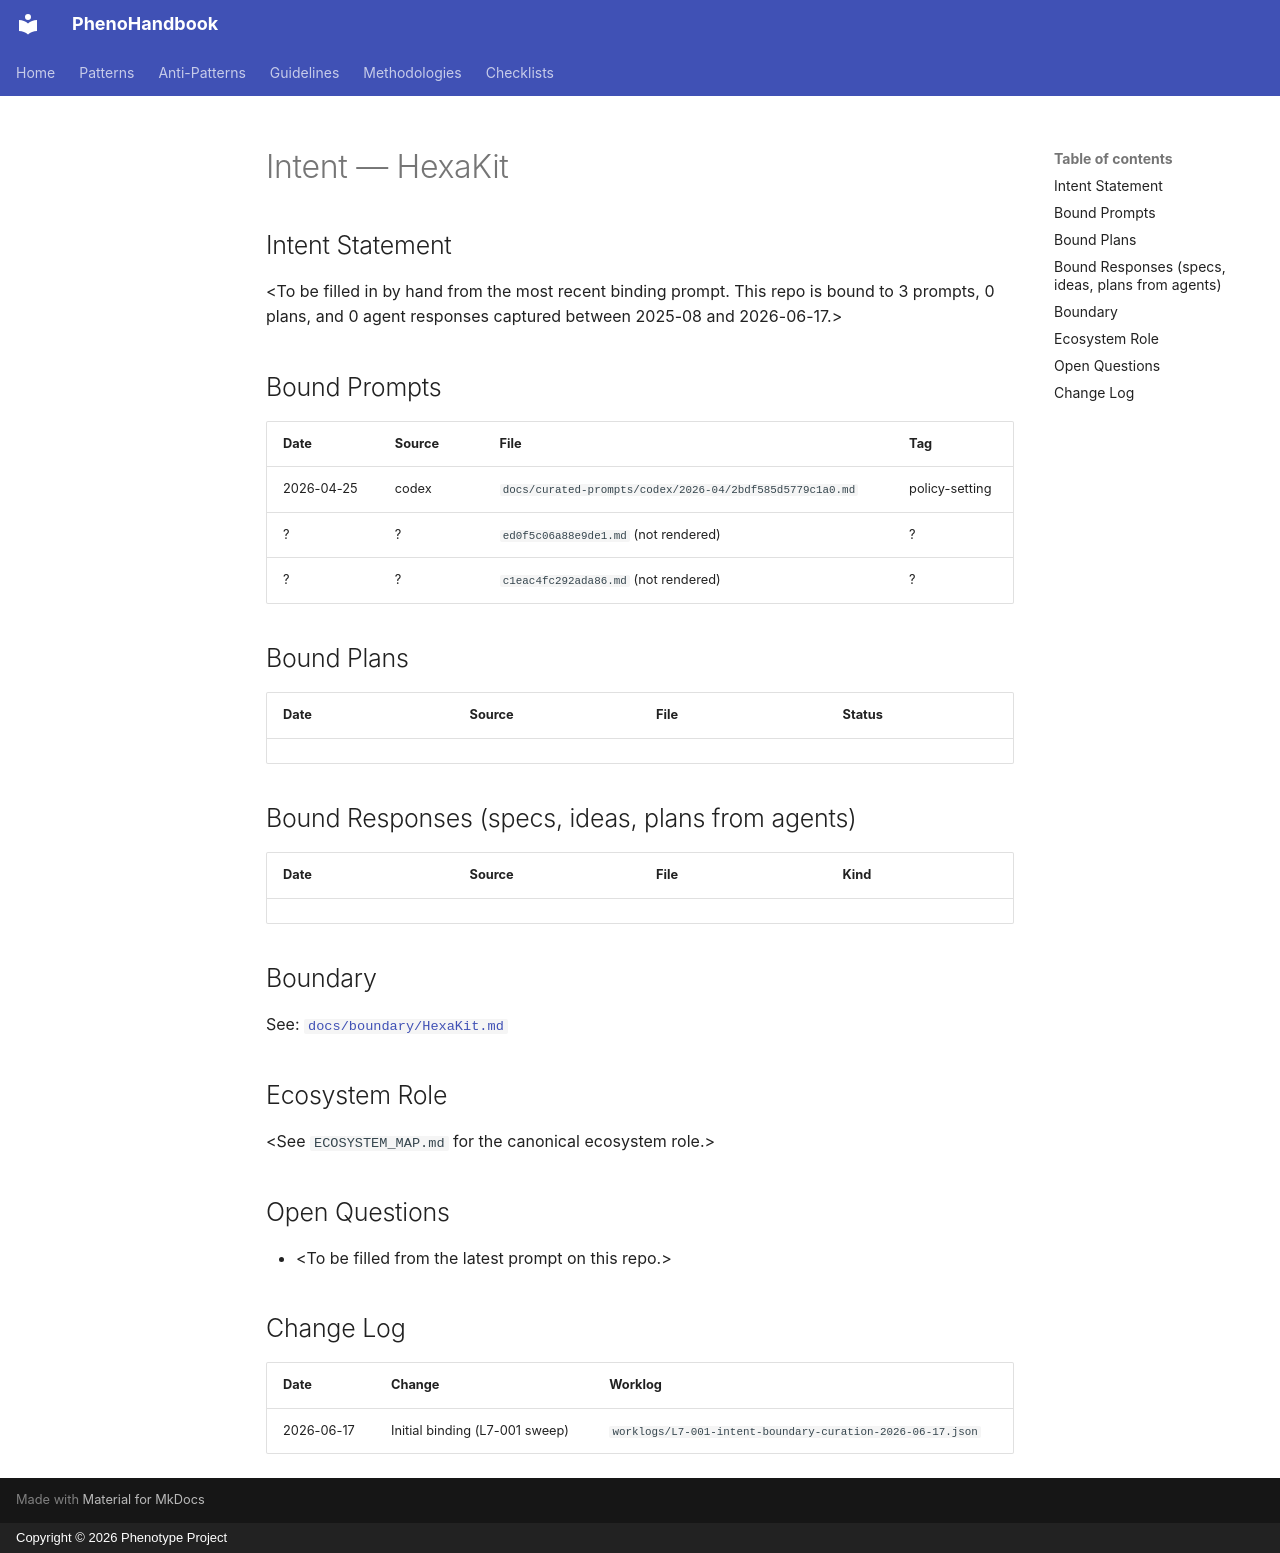

repository: KooshaPari/PhenoShared · page: intent/HexaKit/index.html · generator: mkdocs · copyright: Copyright © 2026 Phenotype Project

---
repo: "HexaKit"
aliases: []
role: unknown
status: active
last_verified: 2026-06-17
bound_prompts: 3
bound_plans: 0
bound_responses: 0
device: macbook
---

# Intent — HexaKit

## Intent Statement

&lt;To be filled in by hand from the most recent binding prompt. This repo is bound to 3 prompts, 0 plans, and 0 agent responses captured between 2025-08 and 2026-06-17.>

## Bound Prompts

| Date | Source | File | Tag |
| ---- | ------ | ---- | --- |
| 2026-04-25 | codex | `docs/curated-prompts/codex/2026-04/2bdf585d5779c1a0.md` | policy-setting |
| ? | ? | `ed0f5c06a88e9de1.md` (not rendered) | ? |
| ? | ? | `c1eac4fc292ada86.md` (not rendered) | ? |

## Bound Plans

| Date | Source | File | Status |
| ---- | ------ | ---- | ------ |

## Bound Responses (specs, ideas, plans from agents)

| Date | Source | File | Kind |
| ---- | ------ | ---- | ---- |

## Boundary

See: [`docs/boundary/HexaKit.md`](../boundary/HexaKit.md)

## Ecosystem Role

&lt;See `ECOSYSTEM_MAP.md` for the canonical ecosystem role.>

## Open Questions

- &lt;To be filled from the latest prompt on this repo.>

## Change Log

| Date | Change | Worklog |
| ---- | ------ | ------- |
| 2026-06-17 | Initial binding (L7-001 sweep) | `worklogs/L7-001-intent-boundary-curation-2026-06-17.json` |
